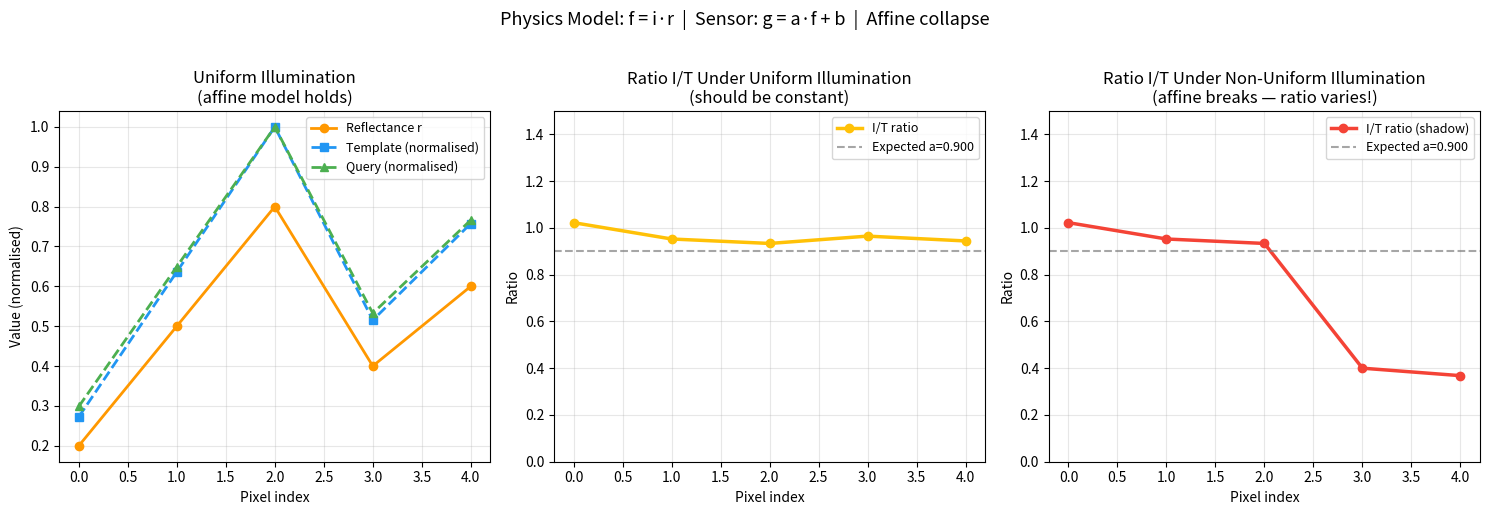

Reproduce this figure in Python.
"""
Part 2: Physics of Image Formation and the Affine Model
=========================================================
Simulates the physical image formation model f = i * r and the sensor model
g = a*f + b.  Demonstrates that under locally uniform illumination, the
relationship between two captures collapses to the affine model I = a*T + b.
Also shows the failure cases where the approximation breaks.
"""

# --- Setup ---
import numpy as np
import matplotlib.pyplot as plt

COLORS = {
    'primary': '#2196F3',
    'secondary': '#4CAF50',
    'result': '#FFC107',
    'highlight': '#F44336',
    'transform': '#9C27B0',
    'gradient': '#FF9800',
}

# ── Algorithm ──────────────────────────────────────────────
# 1. Define a reflectance map r(x,y) — the "true" object pattern
# 2. Apply two different illumination scalars i_T and i_I to simulate
#    two different captures (different lighting, exposure, or gain)
# 3. Show that query / template = constant (the affine collapse)
# 4. Demonstrate failure: vary illumination spatially (shadow) and
#    show the affine model no longer holds
# What to look for: uniform illumination → constant ratio;
# non-uniform illumination → varying ratio (affine breaks)
# ───────────────────────────────────────────────────────────

# Simulate a 1D reflectance profile (5 pixels, same pattern)
reflectance = np.array([0.2, 0.5, 0.8, 0.4, 0.6])   # r(x) in [0, 1]

# Two different capture conditions
illumination_template = 200.0   # i_T  (bright studio light)
illumination_query    = 120.0   # i_I  (dimmer ambient light)
gain_template         = 1.0     # a_T
gain_query            = 1.5     # a_I  (higher ISO)
bias_template         = 5.0     # b_T  (dark current)
bias_query            = 10.0    # b_I  (different ADC offset)

# Compute pixel values using the full physics model
template_pixels = gain_template * (illumination_template * reflectance) + bias_template
query_pixels    = gain_query    * (illumination_query    * reflectance) + bias_query

print("=== Physical Image Formation: g = a * (i * r) + b ===")
print(f"Reflectance r:    {reflectance}")
print(f"Template pixels:  {template_pixels.round(1)}")
print(f"Query pixels:     {query_pixels.round(1)}")

# ── Verify the affine collapse ──────────────────────────────
# Under uniform illumination, I = a*T + b analytically
alpha_T = gain_template * illumination_template
alpha_I = gain_query * illumination_query

affine_a = alpha_I / alpha_T
affine_b = bias_query - affine_a * bias_template

predicted_query = affine_a * template_pixels + affine_b

print("\n=== Affine Collapse: I = a*T + b ===")
print(f"a = alpha_I / alpha_T = {alpha_I:.1f} / {alpha_T:.1f} = {affine_a:.4f}")
print(f"b = b_I - a*b_T       = {bias_query} - {affine_a:.4f}*{bias_template} = {affine_b:.4f}")
print(f"\nPredicted query (affine): {predicted_query.round(3)}")
print(f"Actual query:             {query_pixels.round(3)}")
print(f"Max error: {np.max(np.abs(predicted_query - query_pixels)):.6f}  ← should be 0")

# ── Failure case: non-uniform illumination (shadow) ─────────
print("\n=== Failure Case: Non-Uniform Illumination (Shadow) ===")
# Illumination drops on the right half — simulating a shadow edge
illumination_nonuniform = np.array([120.0, 120.0, 120.0, 40.0, 40.0])
query_shadowed = gain_query * (illumination_nonuniform * reflectance) + bias_query

# The ratio I/T is no longer constant
ratio = query_shadowed / template_pixels
print(f"Template pixels:  {template_pixels.round(1)}")
print(f"Shadowed query:   {query_shadowed.round(1)}")
print(f"Ratio I/T:        {ratio.round(3)}  ← NOT constant (affine model breaks)")
print("A single scalar 'a' cannot capture a spatially varying illumination change.")

# ── Visualisation ───────────────────────────────────────────
fig, axes = plt.subplots(1, 3, figsize=(15, 5))

# Left: reflectance and pixel values
x = np.arange(len(reflectance))
axes[0].plot(x, reflectance, 'o-', color=COLORS['gradient'], linewidth=2, label='Reflectance r')
axes[0].plot(x, template_pixels / template_pixels.max(), 's--',
             color=COLORS['primary'], linewidth=2, label='Template (normalised)')
axes[0].plot(x, query_pixels / query_pixels.max(), '^--',
             color=COLORS['secondary'], linewidth=2, label='Query (normalised)')
axes[0].set_title('Uniform Illumination\n(affine model holds)', fontsize=12)
axes[0].set_xlabel('Pixel index')
axes[0].set_ylabel('Value (normalised)')
axes[0].legend(fontsize=9)
axes[0].grid(True, alpha=0.3)

# Middle: ratio is constant under uniform illumination
axes[1].plot(x, query_pixels / template_pixels, 'o-',
             color=COLORS['result'], linewidth=2.5, label='I/T ratio')
axes[1].axhline(y=affine_a, color='gray', linestyle='--', alpha=0.7, label=f'Expected a={affine_a:.3f}')
axes[1].set_title('Ratio I/T Under Uniform Illumination\n(should be constant)', fontsize=12)
axes[1].set_xlabel('Pixel index')
axes[1].set_ylabel('Ratio')
axes[1].legend(fontsize=9)
axes[1].grid(True, alpha=0.3)
axes[1].set_ylim(0, 1.5)

# Right: ratio is NOT constant under shadow
axes[2].plot(x, query_shadowed / template_pixels, 'o-',
             color=COLORS['highlight'], linewidth=2.5, label='I/T ratio (shadow)')
axes[2].axhline(y=affine_a, color='gray', linestyle='--', alpha=0.7, label=f'Expected a={affine_a:.3f}')
axes[2].set_title('Ratio I/T Under Non-Uniform Illumination\n(affine breaks — ratio varies!)', fontsize=12)
axes[2].set_xlabel('Pixel index')
axes[2].set_ylabel('Ratio')
axes[2].legend(fontsize=9)
axes[2].grid(True, alpha=0.3)
axes[2].set_ylim(0, 1.5)

plt.suptitle('Physics Model: f = i·r  |  Sensor: g = a·f + b  |  Affine collapse', fontsize=13, y=1.02)
plt.tight_layout()
plt.show()

print("\nKey insight: uniform illumination → constant ratio → affine model valid.")
print("Non-uniform illumination → varying ratio → affine model invalid.")
print("This is the core assumption behind TM_CCOEFF_NORMED working in practice.")
